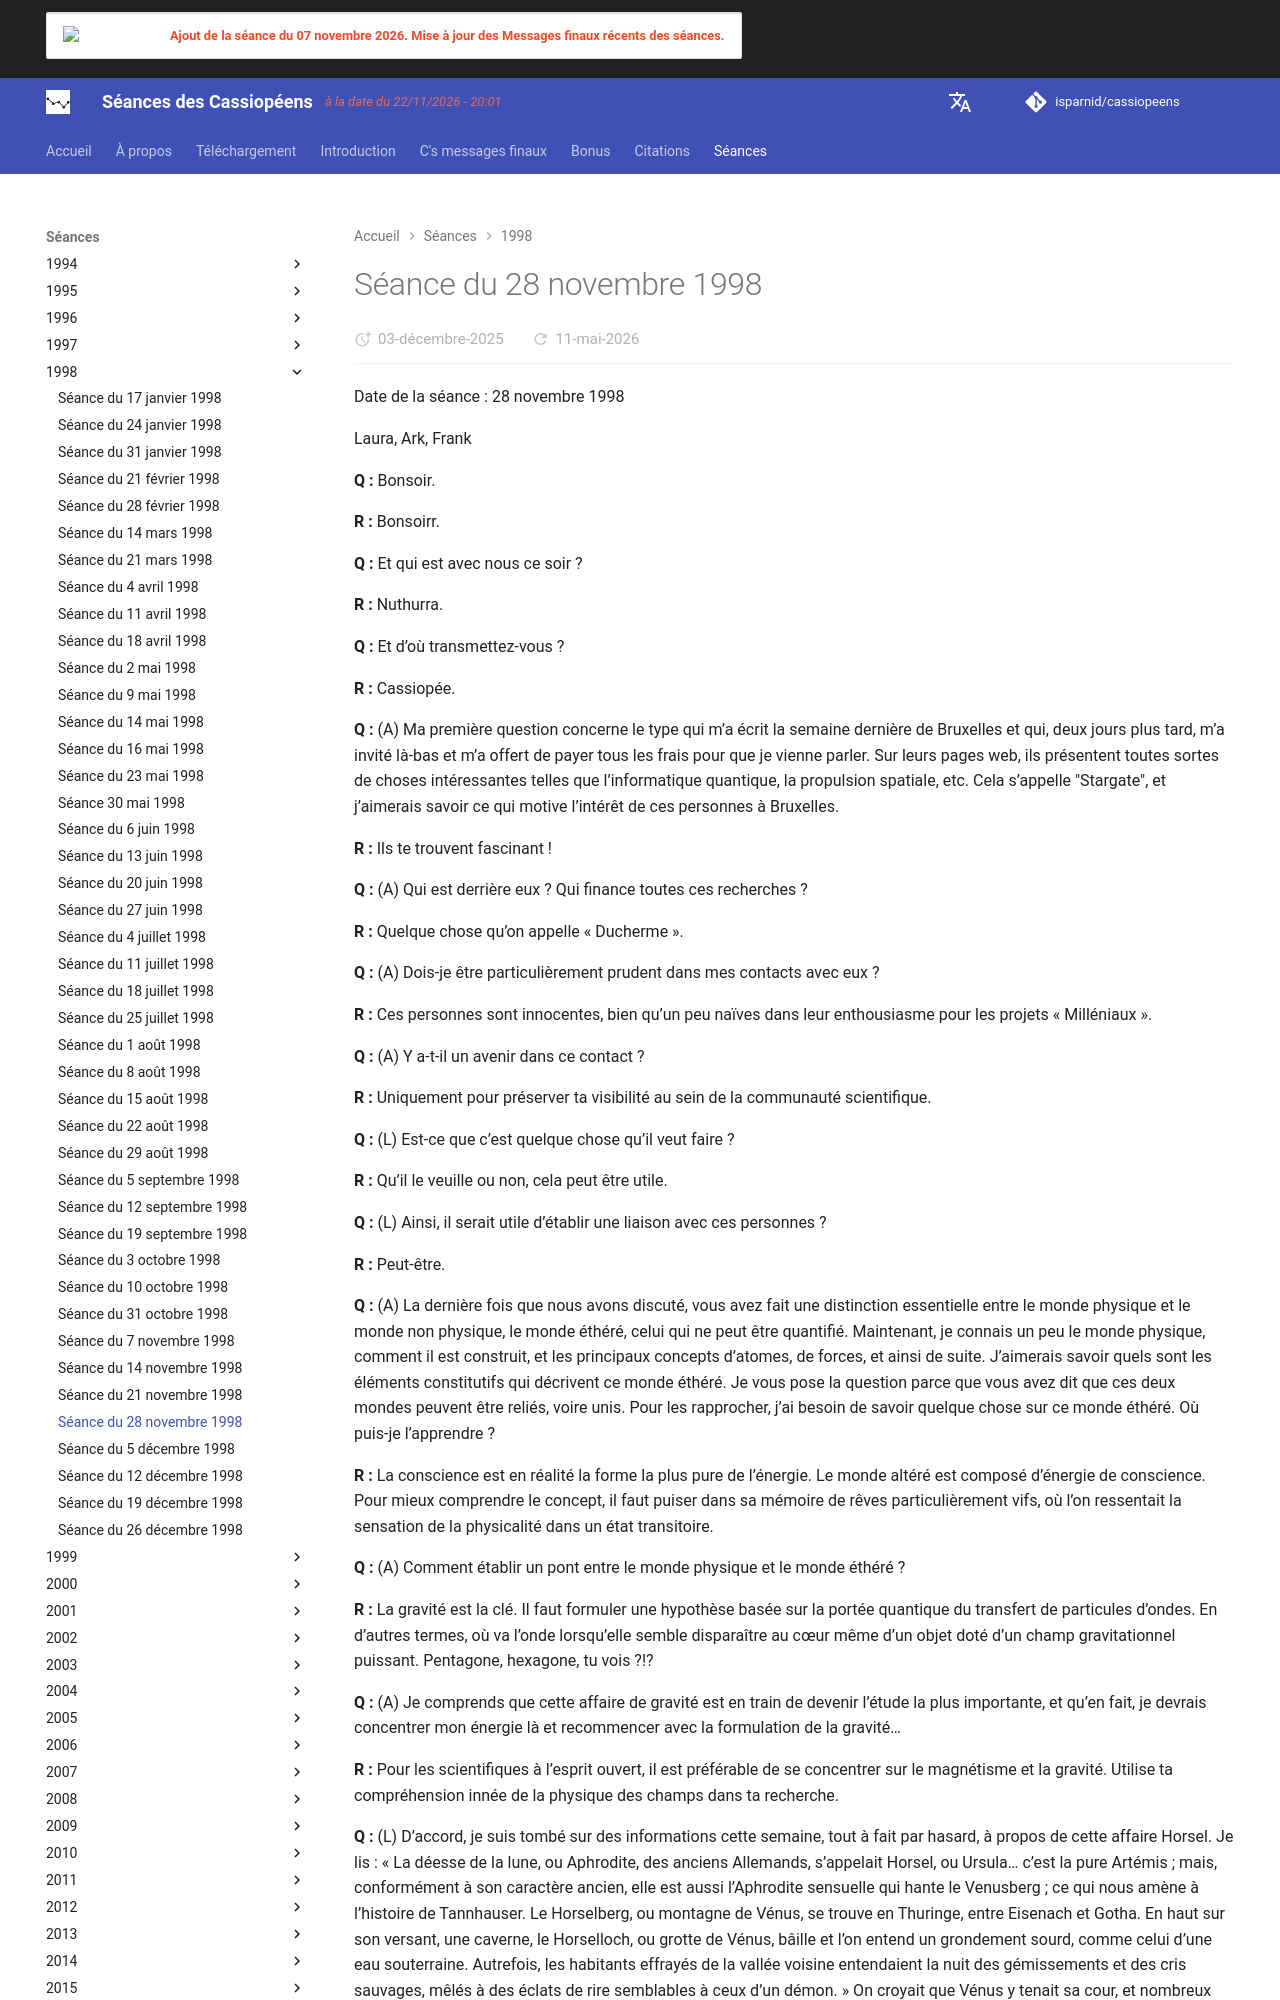

repository: isparnid/cassiopeens · page: séances/1998/1998-11-28/index.html · generator: mkdocs

---
title: "Séance du 28 novembre 1998"
date:
  created: 2026-01-24
  updated: 2026-01-24
---

# Séance du 28 novembre 1998

Date de la séance : 28 novembre 1998

Laura, Ark, Frank

**Q :** Bonsoir.

**R :** Bonsoirr.

**Q :** Et qui est avec nous ce soir ?

**R :** Nuthurra.

**Q :** Et d’où transmettez-vous ?

**R :** Cassiopée.

**Q :** (A) Ma première question concerne le type qui m’a écrit la semaine dernière de Bruxelles et qui, deux jours plus tard, m’a invité là-bas et m’a offert de payer tous les frais pour que je vienne parler. Sur leurs pages web, ils présentent toutes sortes de choses intéressantes telles que l’informatique quantique, la propulsion spatiale, etc. Cela s’appelle "Stargate", et j’aimerais savoir ce qui motive l’intérêt de ces personnes à Bruxelles.

**R :** Ils te trouvent fascinant !

**Q :** (A) Qui est derrière eux ? Qui finance toutes ces recherches ?

**R :** Quelque chose qu’on appelle « Ducherme ».

**Q :** (A) Dois-je être particulièrement prudent dans mes contacts avec eux ?

**R :** Ces personnes sont innocentes, bien qu’un peu naïves dans leur enthousiasme pour les projets « Milléniaux ».

**Q :** (A) Y a-t-il un avenir dans ce contact ?

**R :** Uniquement pour préserver ta visibilité au sein de la communauté scientifique.

**Q :** (L) Est-ce que c’est quelque chose qu’il veut faire ?

**R :** Qu’il le veuille ou non, cela peut être utile.

**Q :** (L) Ainsi, il serait utile d’établir une liaison avec ces personnes ?

**R :** Peut-être.

**Q :** (A) La dernière fois que nous avons discuté, vous avez fait une distinction essentielle entre le monde physique et le monde non physique, le monde éthéré, celui qui ne peut être quantifié. Maintenant, je connais un peu le monde physique, comment il est construit, et les principaux concepts d’atomes, de forces, et ainsi de suite. J’aimerais savoir quels sont les éléments constitutifs qui décrivent ce monde éthéré. Je vous pose la question parce que vous avez dit que ces deux mondes peuvent être reliés, voire unis. Pour les rapprocher, j’ai besoin de savoir quelque chose sur ce monde éthéré. Où puis-je l’apprendre ?

**R :** La conscience est en réalité la forme la plus pure de l’énergie. Le monde altéré est composé d’énergie de conscience. Pour mieux comprendre le concept, il faut puiser dans sa mémoire de rêves particulièrement vifs, où l’on ressentait la sensation de la physicalité dans un état transitoire.

**Q :** (A) Comment établir un pont entre le monde physique et le monde éthéré ?

**R :** La gravité est la clé. Il faut formuler une hypothèse basée sur la portée quantique du transfert de particules d’ondes. En d’autres termes, où va l’onde lorsqu’elle semble disparaître au cœur même d’un objet doté d’un champ gravitationnel puissant. Pentagone, hexagone, tu vois ?!?

**Q :** (A) Je comprends que cette affaire de gravité est en train de devenir l’étude la plus importante, et qu’en fait, je devrais concentrer mon énergie là et recommencer avec la formulation de la gravité…

**R :** Pour les scientifiques à l’esprit ouvert, il est préférable de se concentrer sur le magnétisme et la gravité. Utilise ta compréhension innée de la physique des champs dans ta recherche.
